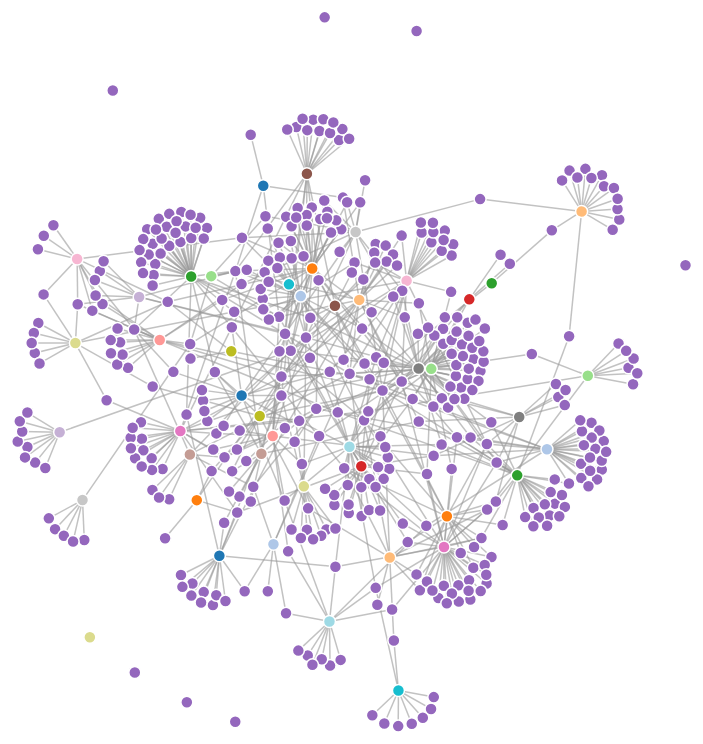
D3 v4 page, settled after 480 driven frames (8 s of simulated time); the page loaded 1 data file(s).


		(function() {

			var width = window.innerWidth,
				height = window.innerHeight;

			var svg = d3.select("svg")
				.attr('width', width)
				.attr('height', height);

			var color = d3.scaleOrdinal(d3.schemeCategory20);

			var simulation = d3.forceSimulation()
				.force("link", d3.forceLink().id(function(d) {
					return d.id;
				}))
				.force("charge", d3.forceManyBody())
				.force("center", d3.forceCenter(width / 2, height / 2))
				.force("x", d3.forceX())
				.force("y", d3.forceY());


			var div = d3.select("body").append("div")
				.attr("class", "tooltip")
				.style("opacity", 0);


			d3.csv("data/networks_20161107.csv", function(error, data) {
				if (error) throw error;

				// first build the empty data structure
				var nodeData = {
					"nodes": [],
					"links": []
				};

				// loop through our data and populate the json
				data.forEach(function(d, i) {

					// first add all the affiliations as nodes
					for (var i = 1; i <= 45; i++) {

						var aff = 0;

						// if there is an affiliation
						if (d["Affiliation_" + i]) {

							// add the links between body nodes and affiliations as links
							nodeData.links.push({
								"source": d.Body,
								"target": d["Affiliation_" + i],
								"activity": d["Activity_" + i]
							})

							// loop through structure to see if we've added
							// this affiliation as a node yet (surely there's a better way?)
							nodeData.nodes.forEach(function(node) {

								// if so, change aff to true
								if (node.id == d["Affiliation_" + i]) {
									aff = 1;
								}
							});

							// if aff is false, add our affiliation to the nodes
							if (aff == 0) {
								nodeData.nodes.push({
									"id": d["Affiliation_" + i],
									"group": i
								})
							}
						}

					}

					// finally add the body organizations as nodes
					nodeData.nodes.push({
						"id": d.Body,
						"group": 0
					})

				}); // nodeData json done

				var link = svg.append("g")
					.attr("class", "links")
					.selectAll("line")
					.data(nodeData.links)
					.enter().append("line")
					.attr("stroke-width", '1.5')
					.attr("stroke", "#999")
					.attr("stroke-opacity", '.6')
					.on('mouseover', function(d) {
						d3.select(this)
							.attr("stroke-width", '3')
							.attr("stroke", '#990000')
							.attr("stroke-opacity", '1')

						div.transition()
							//  .duration(200)
							.style("opacity", .9);

						console.log(d)
						div.html(d.activity)
							.style("left", (d3.event.pageX + 15) + "px")
							.style("top", (d3.event.pageY - 28) + "px");
					})
					.on('mouseout', function(d) {
						d3.select(this)
							.attr("stroke-width", '1.5')
							.attr("stroke", '#999');

						div.transition()
							// .duration(500)
							.style("opacity", 0);
					});



				var node = svg.append("g")
					.attr("class", "nodes")
					.selectAll("circle")
					.data(nodeData.nodes)
					.enter().append("circle")
					.attr("r", function(d) {
						console.log(d)
						return 6
					})
					.attr("fill", function(d) {
						return color(d.group);
					})
					.on('mouseover', function(d) {
						div.transition()
							//  .duration(200)
							.style("opacity", .9);

						console.log(d)
						div.html(d.id)
							.style("left", (d3.event.pageX + 15) + "px")
							.style("top", (d3.event.pageY - 28) + "px");
						d3.select(this).attr("r", 16);
					})
					.on("mouseout", function(d) {
						div.transition()
							// .duration(500)
							.style("opacity", 0);
						d3.select(this).attr("r", 6);
					})
					.on("click", function(d) {
						div.transition()
							// .duration(500)
							.style("opacity", 0);
					})
					.call(d3.drag()
						.on("start", dragstarted)
						.on("drag", dragged)
						.on("end", dragended));

				simulation
					.nodes(nodeData.nodes)
					.on("tick", ticked);

				simulation.force("link")
					.links(nodeData.links);

				function ticked() {

					link
						.attr("x1", function(d) {
							return d.source.x;
						})
						.attr("y1", function(d) {
							return d.source.y;
						})
						.attr("x2", function(d) {
							return d.target.x;
						})
						.attr("y2", function(d) {
							return d.target.y;
						});

					node
						.attr("cx", function(d) {
							return d.x;
						})
						.attr("cy", function(d) {
							return d.y;
						});
				}


			});

			function dragstarted(d) {
				if (!d3.event.active) simulation.alphaTarget(0.3).restart();
				d.fx = d.x;
				d.fy = d.y;
			}

			function dragged(d) {
				d.fx = d3.event.x;
				d.fy = d3.event.y;
			}

			function dragended(d) {
				if (!d3.event.active) simulation.alphaTarget(0);
				d.fx = null;
				d.fy = null;
			}

		})();
	

### data: data/networks_20161107.csv
Body, Affiliation_1, Activity_1, Affiliation_2, Activity_2, Affiliation_3, Activity_3, Affiliation_4, Activity_4, Affiliation_5, Activity_5, Affiliation_6, Activity_6, Affiliation_7, Activity_7, Affiliation_8, Activity_8, Affiliation_9, Activity_9, Affiliation_10, Activity_10, Affiliation_11, Activity_11, Affiliation_12
Bill and Melinda Gates Foundation, CEPI, Funding, GloPiD-R, Funding, ESSENCE, Capcity Building, , , , , Afircan meningococcal carriage Consortiu…, Epidemiology, , , , , , , , , ISARIC, Information_Sharing, 
Wellcome Trust, CEPI, Funding, GloPiD-R, Funding, ESSENCE, Capcity Building, , , , , Afircan meningococcal carriage Consortiu…, Epidemiology, , , , , , , , , ISARIC, Information_Sharing, 
Norwegian Institute of Public Health, CEPI, Funding, , , , , , , , , Afircan meningococcal carriage Consortiu…, Epidemiology, , , , , , , , , , , 
Government of India, CEPI, Funding, , , , , , , , , , , , , , , , , , , , , 
Academy of Scientific Research & Technol…, , , GloPiD-R, Funding, , , , , , , , , , , , , , , , , , , 
African Academy of Sciences, , , GloPiD-R, Funding, , , , , , , , , , , , , , , , , , , 
Butantan Institute, , , GloPiD-R, Funding, , , , , , , , , , , , , , , , , , , 
Canadian Institutes of Health Research, , , GloPiD-R, Funding, ESSENCE, Capcity Building, , , , , , , , , , , , , , , , , 
Department of Health and Human Services, , , GloPiD-R, Funding, ESSENCE, Capcity Building, , , EDCTP, Clinical Trials, Afircan meningococcal carriage Consortiu…, Epidemiology, COHRED, Capcity Building, , , EACCR, Capacity Building, NIH Tropical Research Centres, Capacity Building, , , 
European Commission - Research and Innov…, , , GloPiD-R, Funding, ESSENCE, Capcity Building, , , EDCTP, Clinical Trials, , , COHRED, Capcity Building, , , EACCR, Capacity Building, , , , , PREPARE
Fiocruz Institute, , , GloPiD-R, Funding, ESSENCE, Capcity Building, , , , , , , , , GABRIEL, Laboratory Methods, , , , , , , 
German Federal Ministry of Education_and…, , , GloPiD-R, Funding, , , , , , , , , , , , , , , , , , , 
Indian Council of Medical Research, , , GloPiD-R, Funding, , , , , , , , , , , , , , , , , , , 
Institut national de la santé et de la r…, , , GloPiD-R, Funding, , , , , EDCTP, Clinical Trials, , , , , , , , , , , ISARIC, Information_Sharing, 
International Development Research Centr…, , , GloPiD-R, Funding, ESSENCE, Capcity Building, , , , , , , COHRED, Capcity Building, , , , , , , , , 
Japan Agency for Medical Research and De…, , , GloPiD-R, Funding, , , , , , , , , , , , , , , , , , , 
UK Medical Research Council, , , GloPiD-R, Funding, , , , , EDCTP, Clinical Trials, , , , , , , , , , , ISARIC, Information_Sharing, 
Ministry of Health of Italy, , , GloPiD-R, Funding, , , , , , , , , , , , , , , , , , , 
Ministry of Science, Technology and Prod…, , , GloPiD-R, Funding, , , , , , , , , , , , , , , , , , , 
National Council of Science and Technolo…, , , GloPiD-R, Funding, , , , , , , , , , , , , , , , , , , 
National Health and Medical Research Cou…, , , GloPiD-R, Funding, , , , , , , , , , , , , , , , , , , 
National Institute of Health Carlos III, , , GloPiD-R, Funding, ESSENCE, Capcity Building, , , EDCTP, Clinical Trials, , , , , , , , , , , , , 
National Institute of Health, Department…, , , GloPiD-R, Funding, , , , , , , , , , , , , , , , , , , 
National Research Foundation_of Korea, , , GloPiD-R, Funding, , , , , , , , , , , , , , , , , , , 
Research Council of Norway, , , GloPiD-R, Funding, , , , , EDCTP, Clinical Trials, , , , , , , , , , , , , 
Sao Paulo Research Foundation, , , GloPiD-R, Funding, , , , , , , , , , , , , , , , , , , 
South African Medical Research Council, , , GloPiD-R, Funding, ESSENCE, Capcity Building, , , , , , , , , , , , , , , , , 
African Development Bank, , , , , ESSENCE, Capcity Building, , , , , , , , , , , , , , , , , 
Austrian Development Agency, , , , , ESSENCE, Capcity Building, , , , , , , , , , , , , , , , , 
Carnegie Corporation_of New York, , , , , ESSENCE, Capcity Building, , , , , , , , , , , , , , , , , 
Doris Duke Charitable Foundation, , , , , ESSENCE, Capcity Building, , , , , , , COHRED, Capcity Building, , , , , , , , , 
European and Developing Countries Clinic…, , , , , ESSENCE, Capcity Building, , , , , , , COHRED, Capcity Building, , , , , , , , , 
Federal Ministry for Economic Cooperatio…, , , , , ESSENCE, Capcity Building, , , , , , , , , , , , , , , , , 
Fogarty International Center, , , , , ESSENCE, Capcity Building, , , , , , , , , , , , , , , , , 
US National Institute of Health, , , , , ESSENCE, Capcity Building, , , , , , , COHRED, Capcity Building, , , , , NIH Tropical Research Centres, Capacity Building, , , 
Fondation_Mérieux, , , , , ESSENCE, Capcity Building, , , , , , , , , , , , , , , , , PREPARE
Howard Hughues Medical Institute, , , , , ESSENCE, Capcity Building, , , , , , , , , , , , , , , , , 
Institut Pasteur, , , , , ESSENCE, Capcity Building, , , , , Afircan meningococcal carriage Consortiu…, Epidemiology, , , , , , , , , , , 
Minsitry of Foreign Affairs of Denmark, , , , , ESSENCE, Capcity Building, , , , , , , , , , , , , , , , , 
Ministry of Health, Labour and Welfare o…, , , , , ESSENCE, Capcity Building, , , , , , , , , , , , , , , , , 
Norwegian Agency for Development Coopera…, , , , , ESSENCE, Capcity Building, , , , , , , , , , , , , , , , , 
Rockefeller Foundation, , , , , ESSENCE, Capcity Building, , , , , , , , , , , , , , , , , 
Swedish International Development Cooper…, , , , , ESSENCE, Capcity Building, , , EDCTP, Clinical Trials, , , , , , , , , , , , , 
Swiss Agency for Development and Coopera…, , , , , ESSENCE, Capcity Building, , , , , , , COHRED, Capcity Building, , , , , , , , , 
Association_of Commonwealth Universities, , , , , ESSENCE, Capcity Building, , , , , , , , , , , , , , , , , 
Netherlands Organisation_for Scientific …, , , , , ESSENCE, Capcity Building, , , , , , , , , , , , , , , , , 
UBS Optimus Foundation, , , , , ESSENCE, Capcity Building, , , , , , , , , , , , , , , , , 
UK Collaborative on Development Sciences, , , , , ESSENCE, Capcity Building, , , , , , , , , , , , , , , , , 
… [head cut at 6 KiB]